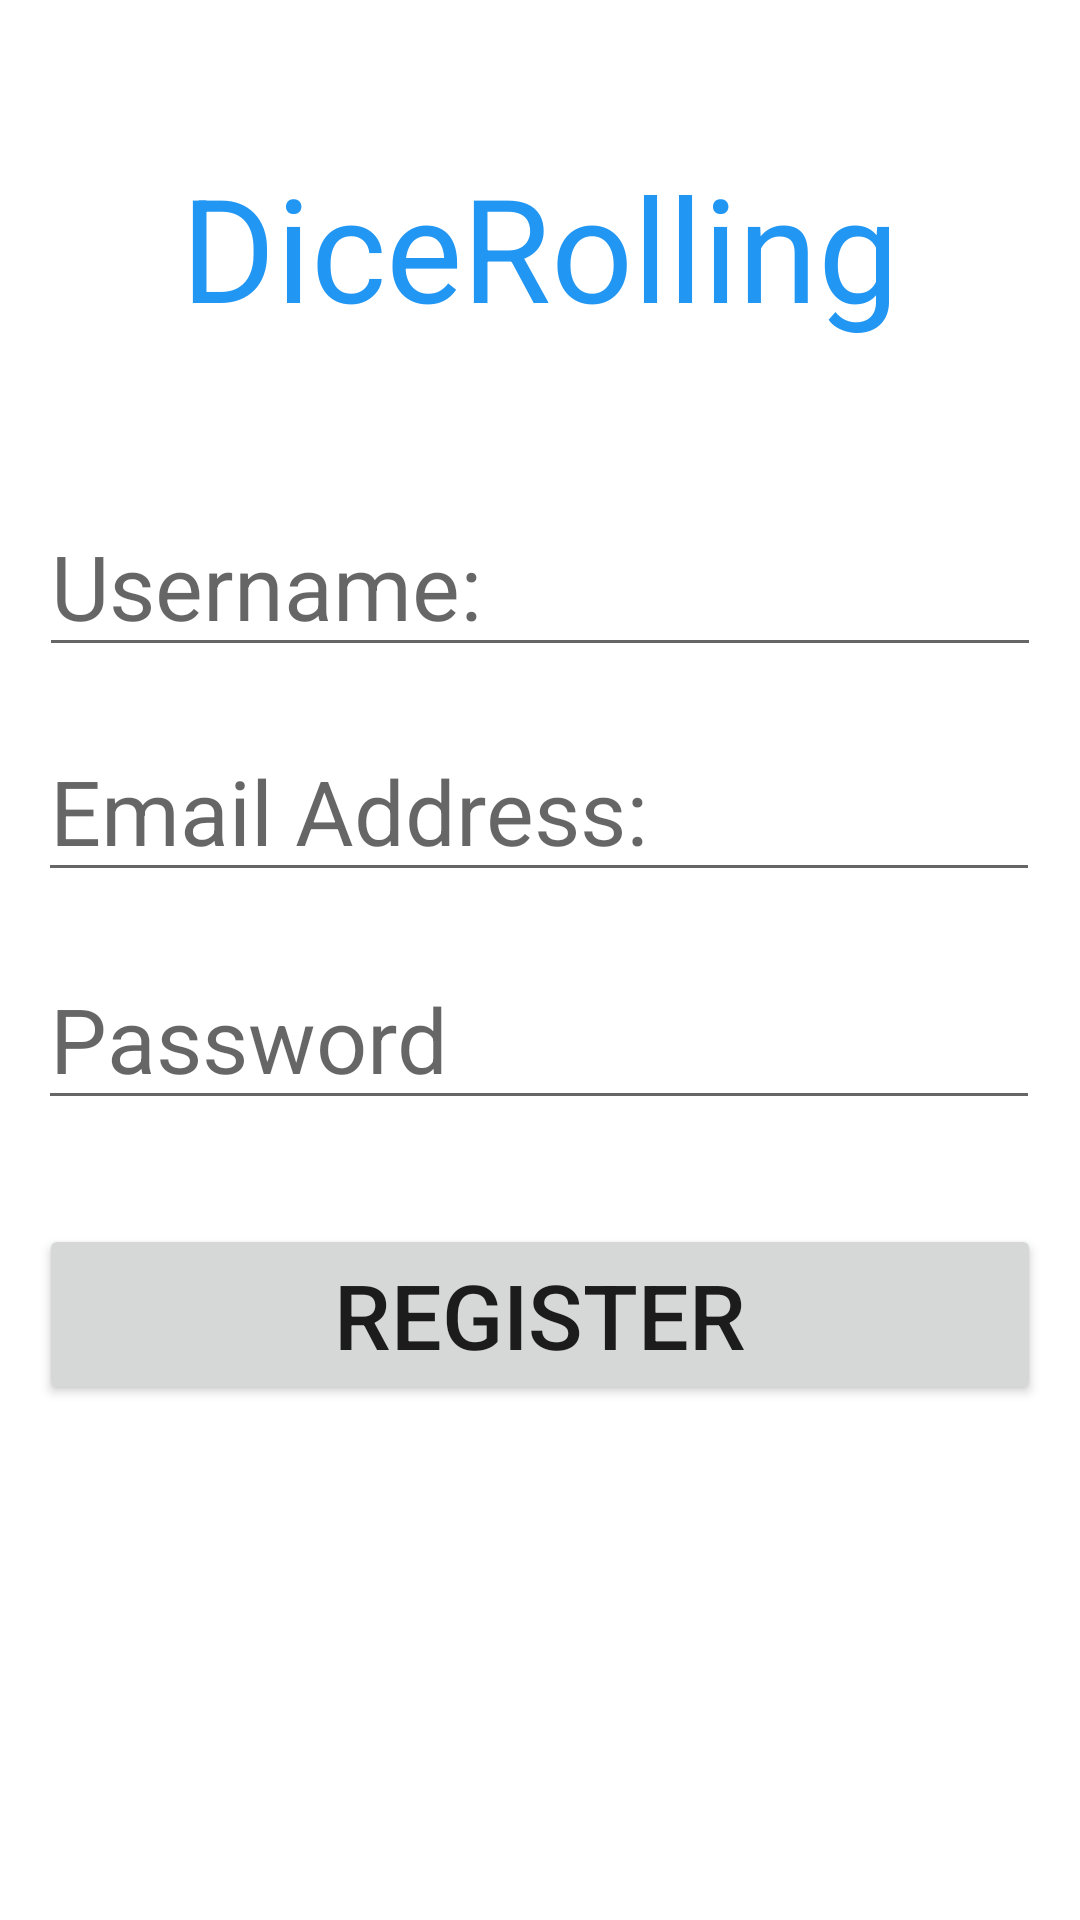

Android layout source for this screen:
<!-- AndroidManifest.xml: application theme Theme.MyApplication -->
<!-- res/layout/activity_register_ui.xml -->
<?xml version="1.0" encoding="utf-8"?>
<androidx.constraintlayout.widget.ConstraintLayout xmlns:android="http://schemas.android.com/apk/res/android"
    xmlns:app="http://schemas.android.com/apk/res-auto"
    xmlns:tools="http://schemas.android.com/tools"
    android:layout_width="match_parent"
    android:layout_height="match_parent"
    tools:context=".RegisterUI">

    <TextView
        android:id="@+id/appName2"
        android:layout_width="334dp"
        android:layout_height="82dp"
        android:layout_marginTop="50dp"
        android:text="DiceRolling"
        android:textAlignment="center"
        android:textColor="#2196F3"
        android:textSize="48sp"
        app:layout_constraintEnd_toEndOf="parent"
        app:layout_constraintHorizontal_bias="0.5"
        app:layout_constraintStart_toStartOf="parent"
        app:layout_constraintTop_toTopOf="parent" />

    <EditText
        android:id="@+id/accountReg"
        android:layout_width="334dp"
        android:layout_height="wrap_content"
        android:layout_marginTop="240dp"
        android:hint="Email Address:"
        android:textSize="30dp"
        app:layout_constraintEnd_toEndOf="parent"
        app:layout_constraintHorizontal_bias="0.493"
        app:layout_constraintStart_toStartOf="parent"
        app:layout_constraintTop_toTopOf="parent" />

    <EditText
        android:id="@+id/passwordReg"
        android:layout_width="334dp"
        android:layout_height="wrap_content"
        android:layout_marginTop="316dp"
        android:hint="Password"
        android:textSize="30dp"
        app:layout_constraintEnd_toEndOf="parent"
        app:layout_constraintHorizontal_bias="0.493"
        app:layout_constraintStart_toStartOf="parent"
        app:layout_constraintTop_toTopOf="parent" />

    <Button
        android:id="@+id/btnRegisterReg"
        android:layout_width="334dp"
        android:layout_height="wrap_content"
        android:layout_marginTop="408dp"
        android:text="Register"
        android:textSize="30dp"
        app:layout_constraintEnd_toEndOf="parent"
        app:layout_constraintHorizontal_bias="0.506"
        app:layout_constraintStart_toStartOf="parent"
        app:layout_constraintTop_toTopOf="parent" />

    <EditText
        android:id="@+id/usernameReg"
        android:layout_width="334dp"
        android:layout_height="wrap_content"
        android:layout_marginTop="165dp"
        android:hint="Username:"
        android:textSize="30dp"
        app:layout_constraintEnd_toEndOf="parent"
        app:layout_constraintHorizontal_bias="0.5"
        app:layout_constraintStart_toStartOf="parent"
        app:layout_constraintTop_toTopOf="parent" />


</androidx.constraintlayout.widget.ConstraintLayout>
<!-- resources referenced by this layout -->
<resources>
  <style name="Theme.MyApplication" parent="Theme.MaterialComponents.DayNight.DarkActionBar">
          
          <item name="colorPrimary">@color/cream_300</item>
          <item name="colorPrimaryVariant">@color/cream_200</item>
          <item name="colorOnPrimary">@color/cream_000</item>
          
          <item name="colorSecondary">@color/teal_200</item>
          <item name="colorSecondaryVariant">@color/teal_700</item>
          <item name="colorOnSecondary">@color/black</item>
          
          <item name="android:statusBarColor" tools:targetApi="l">?attr/colorPrimaryVariant</item>
          
      </style>
  <color name="cream_300">#FF916728</color>
  <color name="cream_200">#C6916728</color>
  <color name="cream_000">#F5E0CE99</color>
  <color name="teal_200">#FF03DAC5</color>
  <color name="teal_700">#FF018786</color>
  <color name="black">#FF000000</color>
</resources>
